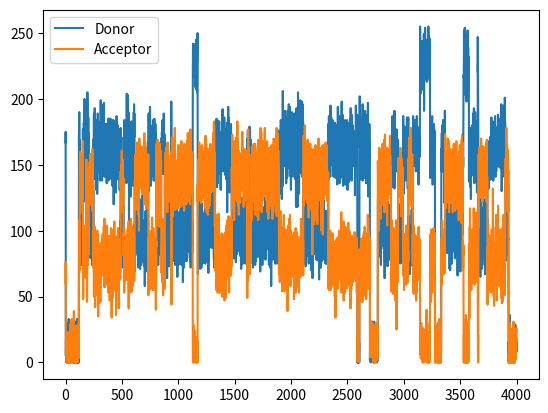
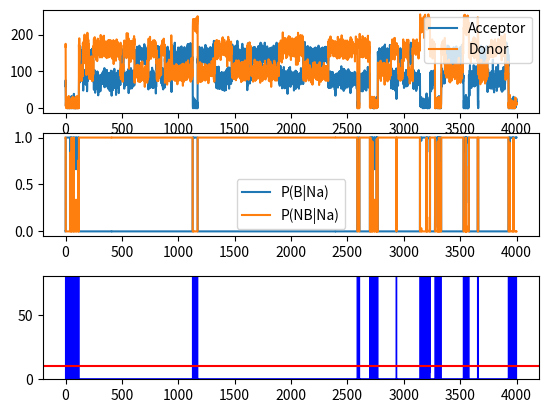
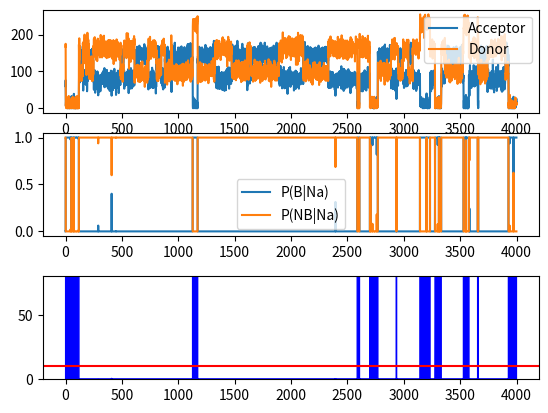
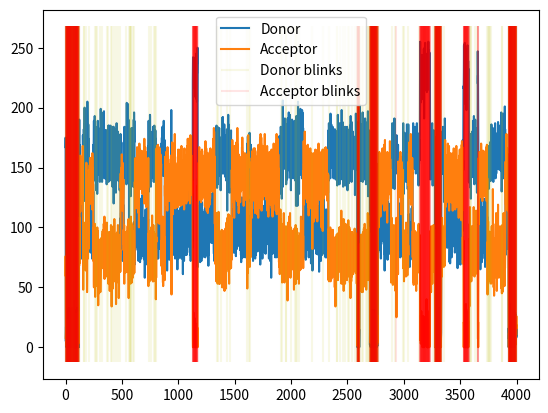
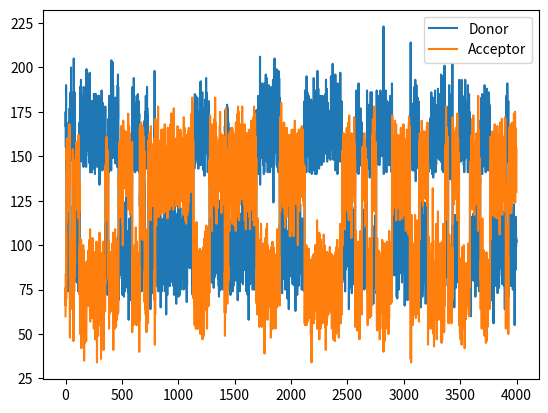

These figures' Python source, in order:
#!/usr/bin/python

""" 
Implementation of Bayesian blink removal algorithm.
Ben Gamari, 2010

This follows the work of Taylor, et al.
(Biophysical Journal, Vol 98, January 2010, pp. 164-173)

"""

import logging
from math import pi, exp, log
import random
import numpy as np
from numpy import mean, array
from numpy.lib.recfunctions import stack_arrays 

logging.basicConfig(level=logging.DEBUG)
plot_iterations = True
plot_len = 4000

dtype = np.dtype({'names': ['A','D'], 'formats': [np.uint32,np.uint32]})
class fret_trajectory:
        """ Represents a FRET trajectory. This consists of two-channel photon
            bin series for three regions: the FRET region, the cross-talk region,
            and the background region. These bin series are passed as numpy
            arrays consisting of records with two fields, A (the acceptor
            channel) and D (the donor channel) """

        def __init__(self, fret_bins, bgA, bgD, ct_param):
                self.fret_bins = fret_bins
                self.fretD_mean = mean(fret_bins.D)
                self.fretA_mean = mean(fret_bins.A)
                self.bgA = bgA
                self.bgD = bgD
                self.ct_param = ct_param
                self.ct_photons = self.ct_param / (1-self.ct_param) * (self.fret_bins.D - self.bgD) # nx
                self.nD = self.fret_bins.D - self.bgD + self.ct_photons
                self.nA = self.fret_bins.A - self.bgA - self.ct_photons

        @classmethod
        def from_bins(klass, fret_bins, ct_bins, bg_bins):
                """ Create a FRET trajectory from bins from FRET, cross-talk,
                    and background regions """
                bgA = np.mean(bg_bins.A)
                bgD = np.mean(bg_bins.D)
                px = ct_bins.A - bgA
                pd = ct_bins.D - bgD + px
                ct_param = np.mean(px / pd)
                logging.debug("Cross-talk parameter=%f" % ct_param)
                return klass(fret_bins, bgA, bgD, ct_param)

        def prior_NB_prob(self, Na):
                """ Calculate P(Na|NB) """
                mu = self.fretA_mean
                return (2*pi*mu)**-0.5 * np.exp(-(Na-mu)**2 / 2 / mu)

        def prior_B_prob(self, Na):
                """ Calculate P(Na|B) """
                mu = self.bgA + self.ct_param * self.ct_photons
                return (2*pi*mu)**-0.5 * np.exp(-(Na-mu)**2 / 2 / mu)

        def post_B_prob(self, PB, PNB, Na):
                """ Calculate P(B|Na) """
                y = self.prior_B_prob(Na)*PB + self.prior_NB_prob(Na)*PNB
                return self.prior_B_prob(Na) * PB / y

        def post_NB_prob(self, PB, PNB, Na):
                """ Calculate P(NB|Na) """
                y = self.prior_B_prob(Na)*PB + self.prior_NB_prob(Na)*PNB
                return self.prior_NB_prob(Na) * PNB / y

        def find_D_blinks(self):
                Dmax = max(self.fret_bins.D)
                Dmin = min(self.fret_bins.D)
                Dcenter = (Dmax - Dmin)/2 + Dmin
                Amax = max(self.fret_bins.A)
                Amin = min(self.fret_bins.A)
                Acenter = (Amax - Amin)/2 + Amin
                blinks = (self.fret_bins.D < Dcenter) & (self.fret_bins.A < Acenter)
                return blinks

        def find_A_blinks(self, bayes_thresh=2.0):
                old_PB = None
                PB = 0.001
                PNB = 1 - PB
                i=0
                while True:
                        B = self.post_B_prob(PB, PNB, self.fret_bins.A)
                        NB = self.post_NB_prob(PB, PNB, self.fret_bins.A)
                        bayes = B / NB
                        if plot_iterations:
                                from matplotlib import pyplot as pl
                                from mpl_toolkits.axes_grid1 import make_axes_locatable
                                pl.clf()
                                ax = pl.subplot(111)
                                ax.plot(self.fret_bins.A[:plot_len], label='Acceptor')
                                ax.plot(self.fret_bins.D[:plot_len], label='Donor')
                                ax.legend()
                                divider = make_axes_locatable(ax)
                                cax = divider.append_axes('bottom', size='100%', pad=0.2)
                                cax.plot(B[:plot_len], label='P(B|Na)')
                                cax.plot(NB[:plot_len], label='P(NB|Na)')
                                cax.legend()
                                cax = divider.append_axes('bottom', size='100%', pad=0.4)
                                x = range(len(bayes[:plot_len]))
                                cax.fill_between(x, bayes[:plot_len], color='b')
                                cax.axhline(bayes_thresh, color='r')
                                cax.set_ylim(0, 8*bayes_thresh)
                                pl.savefig('iter%d.png' % i)

                        blinks = bayes > bayes_thresh
                        n_blinks = len(np.nonzero(blinks)[0])
                        fb = 1.0 * n_blinks / self.fret_bins.shape[0]
                        logging.debug('Blink fraction %f' % fb)
                        if abs(PB-fb) / PB < 0.05:
                                return blinks, PB, PNB
                        PB, PNB = fb, 1-fb
                        i += 1

        def find_blinks(self, bayes_thresh=2.0):
                blinksA,_,_ = self.find_A_blinks(bayes_thresh)
                blinksD = self.find_D_blinks()
                return blinksA | blinksD

        def remove_blinks(self, bayes_thresh=2.0):
                return self.fret_bins[~self.find_blinks()]


###
### Test Code
###
def test_data(transitions=1e3, bg_flux=10, flux=(220, 10), fret_eff1=0.40, fret_eff2=0.7, ct_prob=0.005):
        """ Produce fake FRET data. """
        fret_length = int(round(transitions*0.75))
        ct_length = int(round(transitions*0.25))
        bg_length = 10000

        def noisify_bins(bins):
                # Cross-talk
                crosses = (bins.D * np.random.normal(ct_prob, ct_prob/10, bins.shape)).round()
                bins.D -= crosses
                bins.A += crosses
                # Background
                bins.A += np.random.normal(bg_flux, bg_flux, bins.shape).round()
                bins.D += np.random.normal(bg_flux, bg_flux, bins.shape).round()
                np.place(bins.A, bins.A<0, 0)
                np.place(bins.D, bins.D<0, 0)

        def kinetic_mc(states, steps):
                state_traj = []
                total_rate = sum(rate for rate,f in states.values())
                for i in range(steps):
                        s = random.random()*total_rate
                        for state, (rate,f) in states.items():
                                if rate > s:
                                        state_traj.append(state)
                                        dt = int(round(-log(random.random()) / total_rate))
                                        #print state, dt
                                        f(dt)
                                        break
                                else:
                                        s -= rate


                return state_traj


        bins = []
        add_bins = lambda a,d: bins.append(np.rec.fromarrays((a,d), names='A,D'))

        # FRET region
        #       State   : (rate, event_func)
        states = {
                'Ablink': (2e-3, lambda l: add_bins(np.zeros(l),
                                                    np.random.normal(flux[0], flux[1], l).round())),
                'Dblink': (2e-3, lambda l: add_bins(np.zeros(l),
                                                    np.zeros(l))),
                'fret1' : (8e-3, lambda l: add_bins(np.random.normal((1-fret_eff1)*flux[0], flux[1], l).round(),
                                                    np.random.normal(fret_eff1*flux[0], flux[1], l).round())),
                'fret2' : (8e-3, lambda l: add_bins(np.random.normal((1-fret_eff2)*flux[0], flux[1], l).round(),
                                                    np.random.normal(fret_eff2*flux[0], flux[1], l).round())),
        }
        state_traj = kinetic_mc(states, fret_length)
        fret_bins = stack_arrays(bins, asrecarray=True)
        noisify_bins(fret_bins)

        # Crosstalk region (acceptor died)
        bins = []
        states = {
                'Dblink': (2e-3, lambda l: add_bins(np.zeros(l),
                                                    np.zeros(l))),
                'obs'   : (8e-3, lambda l: add_bins(np.zeros(l), 
                                                    np.random.normal(flux[0], flux[1], l).round())),
        }
        state_traj = kinetic_mc(states, fret_length)
        ct_bins = stack_arrays(bins, asrecarray=True)
        noisify_bins(ct_bins)

        # Background region
        bg_d_bins = np.random.normal(bg_flux, bg_flux, bg_length).round()
        bg_a_bins = np.random.normal(bg_flux, bg_flux, bg_length).round()
        bg_bins = np.rec.fromarrays([bg_a_bins, bg_d_bins], names='A,D')
        np.place(bg_bins.A, bg_bins.A<0, 0)
        np.place(bg_bins.D, bg_bins.D<0, 0)

        return fret_bins, ct_bins, bg_bins

if __name__ == '__main__':
        bayes_thresh = 10

        from matplotlib import pyplot as pl
        fret,ct,bg = test_data(transitions=1e3)
        bins = stack_arrays((fret,ct,bg))

        pl.clf()
        pl.plot(fret.D[:plot_len], label='Donor')
        pl.plot(fret.A[:plot_len], label='Acceptor')
        pl.legend()
        pl.savefig('initial.png')

        traj = fret_trajectory.from_bins(fret, ct, bg)
        blinksA,_,_ = traj.find_A_blinks(bayes_thresh)
        blinksD = traj.find_D_blinks()
        deblinked = fret[~blinksA & ~blinksD]
        #deblinked = fret[~blinksA]

        pl.clf()
        pl.plot(fret.D[:plot_len], label='Donor')
        pl.plot(fret.A[:plot_len], label='Acceptor')
        ymin, ymax = pl.ylim()
        b = np.nonzero(blinksD)[0]
        pl.vlines(b[b<plot_len], ymin, ymax, alpha=0.1, color='y', label='Donor blinks')
        b = np.nonzero(blinksA)[0]
        pl.vlines(b[b<plot_len], ymin, ymax, alpha=0.1, color='r', label='Acceptor blinks')
        pl.legend()
        pl.savefig('fret.png')
        
        pl.clf()
        pl.plot(deblinked['D'][:plot_len], label='Donor')
        pl.plot(deblinked['A'][:plot_len], label='Acceptor')
        pl.legend()
        pl.savefig('deblinked.png')
